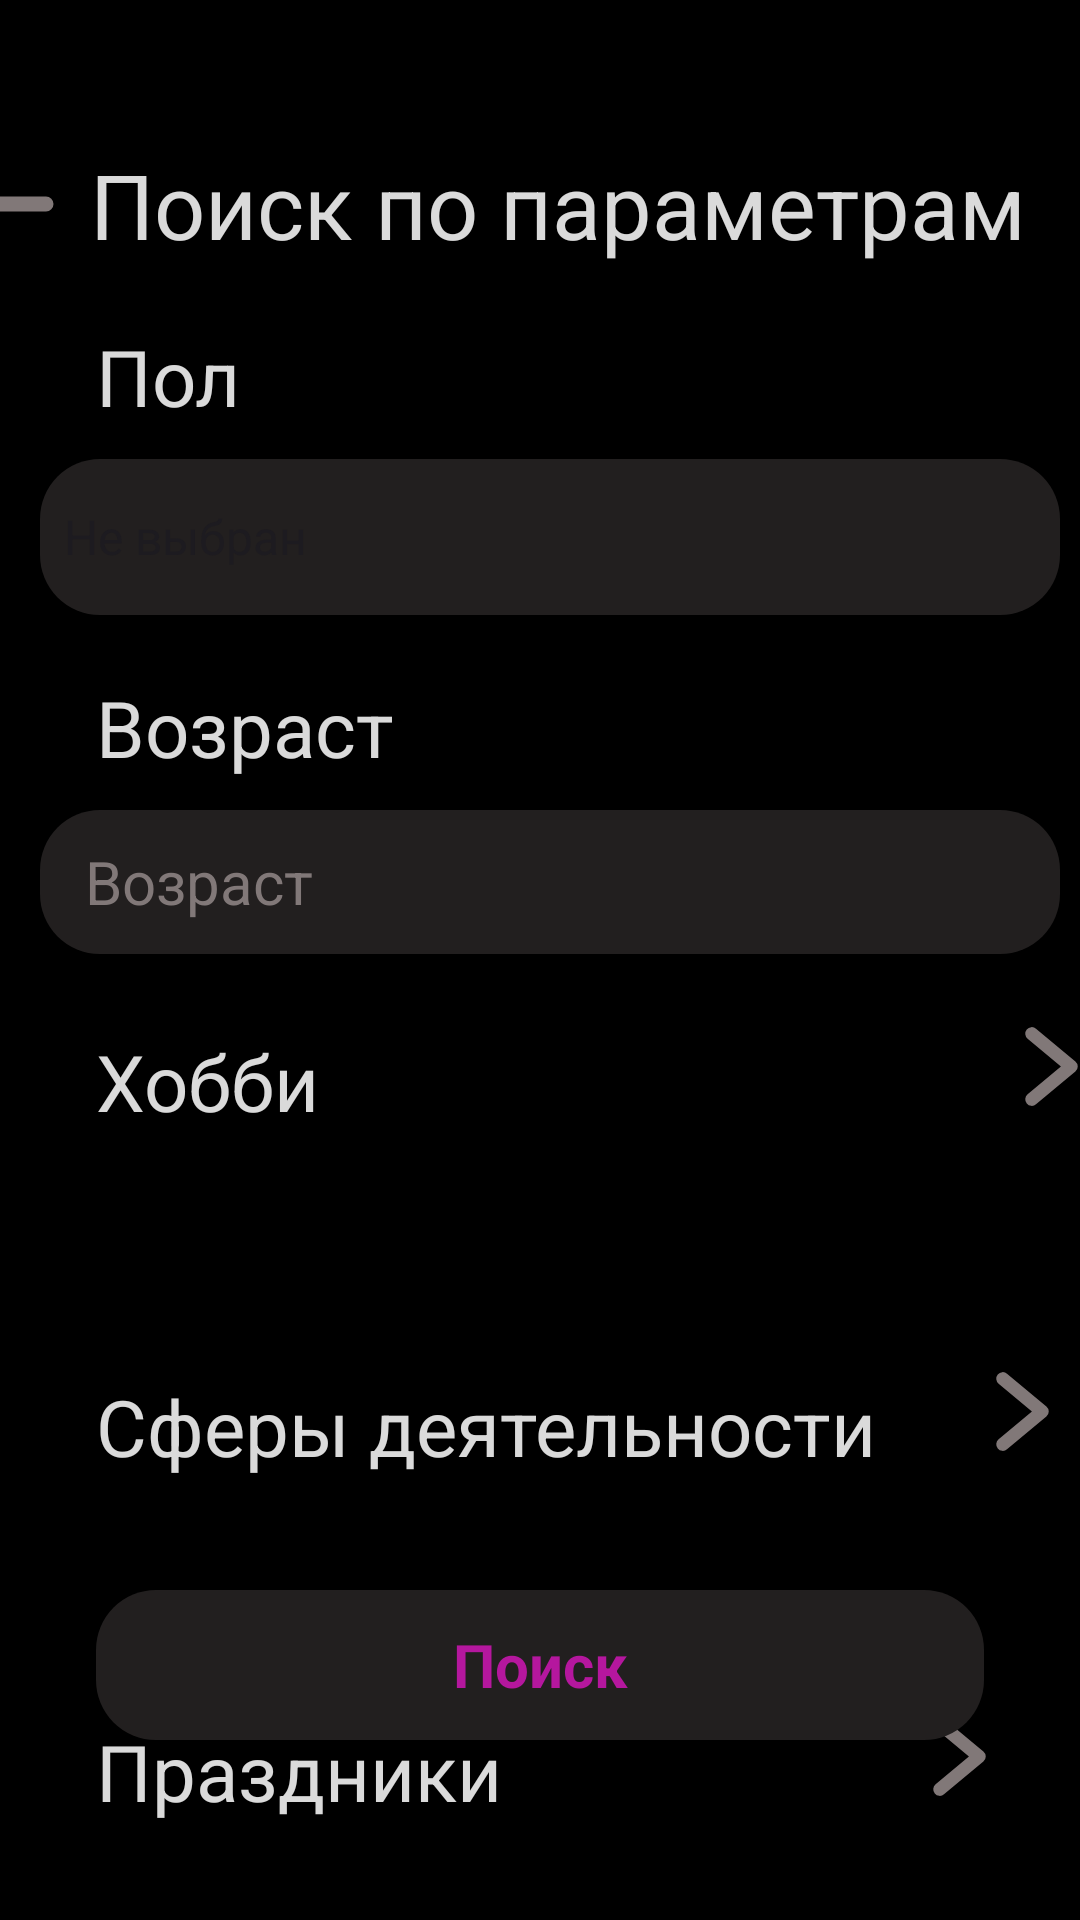

Here is an Android app screen rendered from its layout file. Give the layout XML and the strings, colors and styles it references.
<!-- AndroidManifest.xml: application theme Theme.Gifty -->
<!-- res/layout/activity_parameters_search.xml -->
<?xml version="1.0" encoding="utf-8"?>
<androidx.constraintlayout.widget.ConstraintLayout xmlns:android="http://schemas.android.com/apk/res/android"
    xmlns:app="http://schemas.android.com/apk/res-auto"
    xmlns:tools="http://schemas.android.com/tools"
    android:id="@+id/main"
    android:layout_width="match_parent"
    android:layout_height="match_parent"
    android:background="@color/black"
    tools:context=".Activities.ParametersSearchActivity">

    <TextView
        android:id="@+id/param_search_text"
        android:layout_width="wrap_content"
        android:layout_height="wrap_content"
        android:layout_marginStart="10dp"
        android:layout_marginTop="48dp"
        android:text="Поиск по параметрам"
        android:textColor="#DAFFFFFF"
        android:textSize="30sp"
        android:textStyle="normal"
        app:layout_constraintStart_toEndOf="@+id/backButton"
        app:layout_constraintTop_toTopOf="parent" />

    <ImageView
        android:id="@+id/backButton"
        android:layout_width="40dp"
        android:layout_height="40dp"
        android:layout_marginStart="10dp"
        android:layout_marginTop="48dp"
        android:layout_marginEnd="340dp"
        android:src="@drawable/back_arrow"
        app:layout_constraintEnd_toEndOf="parent"
        app:layout_constraintHorizontal_bias="1.0"
        app:layout_constraintStart_toStartOf="parent"
        app:layout_constraintTop_toTopOf="parent" />

    <TextView
        android:id="@+id/gender_text"
        android:layout_width="wrap_content"
        android:layout_height="wrap_content"
        android:layout_marginStart="32dp"
        android:layout_marginTop="20dp"
        android:text="Пол"
        android:textColor="#DAFFFFFF"
        android:textSize="26sp"
        android:textStyle="normal"
        app:layout_constraintStart_toStartOf="parent"
        app:layout_constraintTop_toBottomOf="@+id/backButton" />

    <Spinner
        android:id="@+id/spinner_gender"
        android:layout_width="340dp"
        android:layout_height="52dp"
        android:layout_marginStart="10dp"
        android:layout_marginTop="10dp"
        android:textColor="@color/white"
        android:entries="@array/gender_options"
        android:background="@drawable/designofinputfields"
        android:popupBackground="@color/darkgrey"
        app:layout_constraintEnd_toEndOf="parent"
        app:layout_constraintHorizontal_bias="0.344"
        app:layout_constraintStart_toStartOf="parent"
        app:layout_constraintTop_toBottomOf="@id/gender_text" />

    <TextView
        android:id="@+id/age_text"
        android:layout_width="wrap_content"
        android:layout_height="wrap_content"
        android:layout_marginStart="32dp"
        android:layout_marginTop="20dp"
        android:text="Возраст"
        android:textColor="#DAFFFFFF"
        android:textSize="26sp"
        android:textStyle="normal"
        app:layout_constraintStart_toStartOf="parent"
        app:layout_constraintTop_toBottomOf="@+id/spinner_gender" />

    <EditText
        android:id="@+id/age"
        android:layout_width="340dp"
        android:layout_height="48dp"
        android:layout_marginStart="10dp"
        android:layout_marginTop="10dp"
        android:background="@drawable/designofinputfields"
        android:ems="10"
        android:hint="Возраст"
        android:inputType="text"
        android:paddingStart="15dp"
        android:paddingEnd="8dp"
        android:textColor="@color/white"
        android:textColorHint="@color/grey"
        android:textSize="20sp"
        app:layout_constraintEnd_toEndOf="parent"
        app:layout_constraintHorizontal_bias="0.344"
        app:layout_constraintStart_toStartOf="parent"
        app:layout_constraintTop_toBottomOf="@+id/age_text" />

    <ImageView
        android:id="@+id/hobbyButton"
        android:layout_width="35dp"
        android:layout_height="35dp"
        android:layout_marginStart="230dp"
        android:layout_marginTop="20dp"
        android:layout_marginEnd="7dp"
        android:src="@drawable/arrowtocategory"
        app:layout_constraintEnd_toEndOf="parent"
        app:layout_constraintHorizontal_bias="0.195"
        app:layout_constraintStart_toEndOf="@+id/hobby_text"
        app:layout_constraintTop_toBottomOf="@+id/age" />

    <ImageView
        android:id="@+id/holidayButton"
        android:layout_width="35dp"
        android:layout_height="35dp"
        android:layout_marginStart="100dp"
        android:layout_marginTop="80dp"
        android:layout_marginEnd="7dp"
        android:src="@drawable/arrowtocategory"
        app:layout_constraintEnd_toEndOf="parent"
        app:layout_constraintHorizontal_bias="0.694"
        app:layout_constraintStart_toEndOf="@+id/event_text"
        app:layout_constraintTop_toBottomOf="@+id/professionButton" />

    <ImageView
        android:id="@+id/professionButton"
        android:layout_width="35dp"
        android:layout_height="35dp"
        android:layout_marginStart="35dp"
        android:layout_marginTop="80dp"
        android:layout_marginEnd="7dp"
        android:src="@drawable/arrowtocategory"
        app:layout_constraintEnd_toEndOf="parent"
        app:layout_constraintHorizontal_bias="0.408"
        app:layout_constraintStart_toEndOf="@+id/profession_text"
        app:layout_constraintTop_toBottomOf="@+id/hobbyButton" />

    <TextView
        android:id="@+id/hobby_text"
        android:layout_width="wrap_content"
        android:layout_height="wrap_content"
        android:layout_marginStart="32dp"
        android:layout_marginTop="25dp"
        android:text="Хобби"
        android:textColor="#DAFFFFFF"
        android:textSize="26sp"
        android:textStyle="normal"
        app:layout_constraintStart_toStartOf="parent"
        app:layout_constraintTop_toBottomOf="@+id/age" />

    <androidx.recyclerview.widget.RecyclerView
        android:id="@+id/hobbies_list"
        android:layout_width="368dp"
        android:layout_height="40dp"
        android:layout_marginStart="32dp"
        android:layout_marginTop="10dp"
        android:layout_marginBottom="30dp"
        app:layoutManager="androidx.recyclerview.widget.LinearLayoutManager"
        app:layout_constraintBottom_toTopOf="@+id/profession_text"
        app:layout_constraintStart_toStartOf="parent"
        app:layout_constraintTop_toBottomOf="@+id/hobby_text"
        app:layout_constraintVertical_bias="1.0" />

    <TextView
        android:id="@+id/profession_text"
        android:layout_width="wrap_content"
        android:layout_height="wrap_content"
        android:layout_marginStart="32dp"
        android:layout_marginTop="80dp"
        android:text="Сферы деятельности"
        android:textColor="#DAFFFFFF"
        android:textSize="26sp"
        android:textStyle="normal"
        app:layout_constraintStart_toStartOf="parent"
        app:layout_constraintTop_toBottomOf="@+id/hobby_text" />

    <androidx.recyclerview.widget.RecyclerView
        android:id="@+id/professions_list"
        android:layout_width="368dp"
        android:layout_height="40dp"
        android:layout_marginStart="32dp"
        android:layout_marginTop="10dp"
        app:layoutManager="androidx.recyclerview.widget.LinearLayoutManager"
        app:layout_constraintStart_toStartOf="parent"
        app:layout_constraintTop_toBottomOf="@+id/profession_text" />

    <TextView
        android:id="@+id/event_text"
        android:layout_width="wrap_content"
        android:layout_height="wrap_content"
        android:layout_marginStart="32dp"
        android:layout_marginTop="80dp"
        android:text="Праздники"
        android:textColor="#DAFFFFFF"
        android:textSize="26sp"
        android:textStyle="normal"
        app:layout_constraintStart_toStartOf="parent"
        app:layout_constraintTop_toBottomOf="@+id/profession_text" />

    <androidx.recyclerview.widget.RecyclerView
        android:id="@+id/holidays_list"
        android:layout_width="368dp"
        android:layout_height="40dp"
        android:layout_marginStart="32dp"
        android:layout_marginTop="10dp"
        app:layoutManager="androidx.recyclerview.widget.LinearLayoutManager"
        app:layout_constraintStart_toStartOf="parent"
        app:layout_constraintTop_toBottomOf="@+id/event_text" />

    <androidx.constraintlayout.widget.ConstraintLayout
        android:id="@+id/searchButton"
        android:layout_width="match_parent"
        android:layout_height="50dp"
        android:layout_marginStart="32dp"
        android:layout_marginEnd="32dp"
        android:layout_marginBottom="60dp"
        android:background="@drawable/designofinputfields"
        app:layout_constraintBottom_toBottomOf="parent"
        app:layout_constraintEnd_toEndOf="parent"
        app:layout_constraintStart_toStartOf="parent">

        <TextView
            android:id="@+id/newFormButtonTextView"
            android:layout_width="match_parent"
            android:layout_height="match_parent"
            android:gravity="center"
            android:text="Поиск"
            android:textColor="@color/pink"
            android:textSize="20sp"
            android:textStyle="bold"
            app:layout_constraintBottom_toBottomOf="parent"
            app:layout_constraintEnd_toEndOf="parent"
            app:layout_constraintStart_toStartOf="parent"
            app:layout_constraintTop_toTopOf="parent" />
    </androidx.constraintlayout.widget.ConstraintLayout>
</androidx.constraintlayout.widget.ConstraintLayout>
<!-- resources referenced by this layout -->
<resources>
  <string-array name="gender_options">
          <item>Не выбран</item>
          <item>Мужской</item>
          <item>Женский</item>
      </string-array>
  <color name="black">#FF000000</color>
  <color name="darkgrey">#221F1F</color>
  <color name="grey">#817878</color>
  <color name="pink">#B5179E</color>
  <color name="white">#FFFFFFFF</color>
  <!-- drawable arrowtocategory (drawable) -->
  <vector xmlns:android="http://schemas.android.com/apk/res/android"
      android:width="96dp"
      android:height="96dp"
      android:viewportWidth="96"
      android:viewportHeight="96">
    <path
        android:pathData="M69.844,43.388 L33.842,13.386a6.003,6.003 0,0 0,-7.688 9.223L56.624,48l-30.47,25.39a6.003,6.003 0,0 0,7.688 9.223l36.002,-30.001a6.01,6.01 0,0 0,0 -9.223Z"
        android:fillColor="#817878"/>
  </vector>
  <!-- drawable back_arrow (drawable) -->
  <vector xmlns:android="http://schemas.android.com/apk/res/android"
      android:width="32dp"
      android:height="32dp"
      android:viewportWidth="32"
      android:viewportHeight="32">
    <path
        android:pathData="M28,14H8.8l4.62,-4.62c0.394,-0.394 0.58,-0.864 0.58,-1.38 0,-0.984 -0.813,-2 -2,-2 -0.531,0 -0.994,0.193 -1.38,0.58l-7.958,7.958C2.334,14.866 2,15.271 2,16s0.279,1.08 0.646,1.447l7.974,7.973c0.386,0.387 0.849,0.58 1.38,0.58 1.188,0 2,-1.016 2,-2 0,-0.516 -0.186,-0.986 -0.58,-1.38L8.8,18H28a2,2 0,0 0,0 -4z"
        android:fillColor="#817878"/>
  </vector>
  <!-- drawable designofinputfields (drawable) -->
  <?xml version="1.0" encoding="utf-8"?>
  <inset xmlns:android="http://schemas.android.com/apk/res/android">
      <ripple android:color="?attr/colorControlHighlight">
          <item>
              <shape android:shape="rectangle"
                  android:tint="@color/darkgrey">
                  <corners android:radius="20dp"/>
              </shape>
          </item>
      </ripple>
  </inset>
  
  
  
  
  
  <style name="Theme.Gifty" parent="Base.Theme.Gifty" />
  <style name="Base.Theme.Gifty" parent="Theme.Material3.DayNight.NoActionBar">
          
          
      </style>
</resources>
